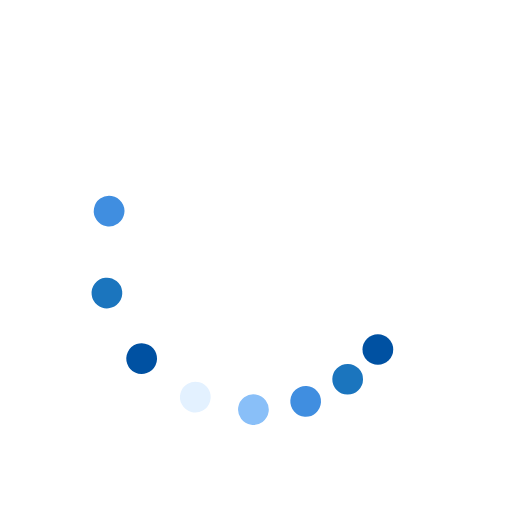
t = 0.00 s
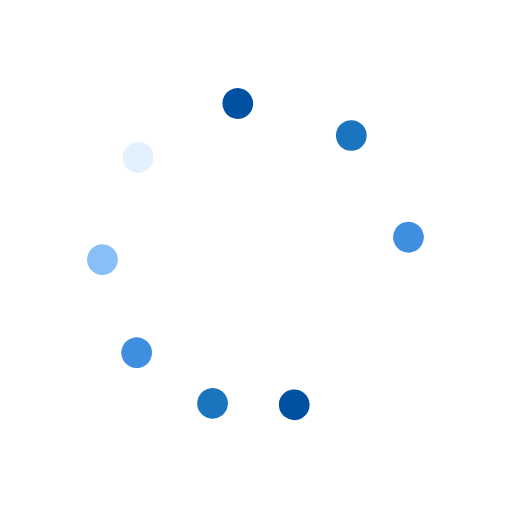
t = 0.37 s
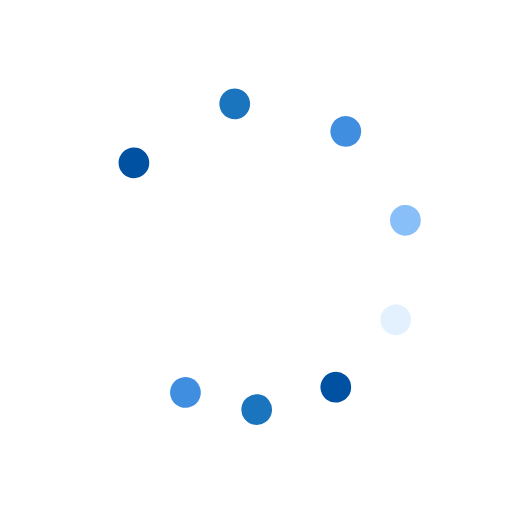
t = 0.75 s
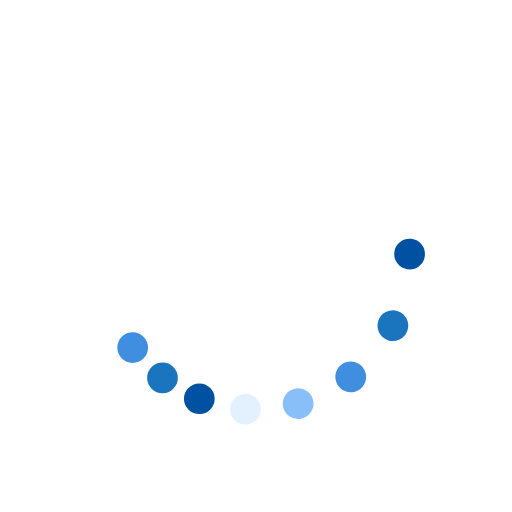
t = 1.12 s

The animated SVG that drew these frames (rendered in a browser with its animation timeline set to each time). Animation: 9 SMIL elements (animateTransform=9); one cycle of 1.49 s, repeats indefinitely.


<svg xmlns="http://www.w3.org/2000/svg" xmlns:xlink="http://www.w3.org/1999/xlink" style="margin: auto; display: block;" width="200px" height="200px" viewBox="0 0 100 100" preserveAspectRatio="xMidYMid">
<g><circle cx="73.801" cy="68.263" fill="#0051a2" r="3">
  <animateTransform attributeName="transform" type="rotate" calcMode="spline" values="0 50 50;360 50 50" times="0;1" keySplines="0.5 0 0.5 1" repeatCount="indefinite" dur="1.4925373134328357s" begin="0s"></animateTransform>
</circle><circle cx="68.263" cy="73.801" fill="#1b75be" r="3">
  <animateTransform attributeName="transform" type="rotate" calcMode="spline" values="0 50 50;360 50 50" times="0;1" keySplines="0.5 0 0.5 1" repeatCount="indefinite" dur="1.4925373134328357s" begin="-0.062s"></animateTransform>
</circle><circle cx="61.481" cy="77.716" fill="#408ee0" r="3">
  <animateTransform attributeName="transform" type="rotate" calcMode="spline" values="0 50 50;360 50 50" times="0;1" keySplines="0.5 0 0.5 1" repeatCount="indefinite" dur="1.4925373134328357s" begin="-0.125s"></animateTransform>
</circle><circle cx="53.916" cy="79.743" fill="#89bff8" r="3">
  <animateTransform attributeName="transform" type="rotate" calcMode="spline" values="0 50 50;360 50 50" times="0;1" keySplines="0.5 0 0.5 1" repeatCount="indefinite" dur="1.4925373134328357s" begin="-0.187s"></animateTransform>
</circle><circle cx="46.084" cy="79.743" fill="#e3f1ff" r="3">
  <animateTransform attributeName="transform" type="rotate" calcMode="spline" values="0 50 50;360 50 50" times="0;1" keySplines="0.5 0 0.5 1" repeatCount="indefinite" dur="1.4925373134328357s" begin="-0.25s"></animateTransform>
</circle><circle cx="38.519" cy="77.716" fill="#0051a2" r="3">
  <animateTransform attributeName="transform" type="rotate" calcMode="spline" values="0 50 50;360 50 50" times="0;1" keySplines="0.5 0 0.5 1" repeatCount="indefinite" dur="1.4925373134328357s" begin="-0.312s"></animateTransform>
</circle><circle cx="31.737" cy="73.801" fill="#1b75be" r="3">
  <animateTransform attributeName="transform" type="rotate" calcMode="spline" values="0 50 50;360 50 50" times="0;1" keySplines="0.5 0 0.5 1" repeatCount="indefinite" dur="1.4925373134328357s" begin="-0.375s"></animateTransform>
</circle><circle cx="26.199" cy="68.263" fill="#408ee0" r="3">
  <animateTransform attributeName="transform" type="rotate" calcMode="spline" values="0 50 50;360 50 50" times="0;1" keySplines="0.5 0 0.5 1" repeatCount="indefinite" dur="1.4925373134328357s" begin="-0.437s"></animateTransform>
</circle><animateTransform attributeName="transform" type="rotate" calcMode="spline" values="0 50 50;0 50 50" times="0;1" keySplines="0.5 0 0.5 1" repeatCount="indefinite" dur="1.4925373134328357s"></animateTransform></g>
</svg>
